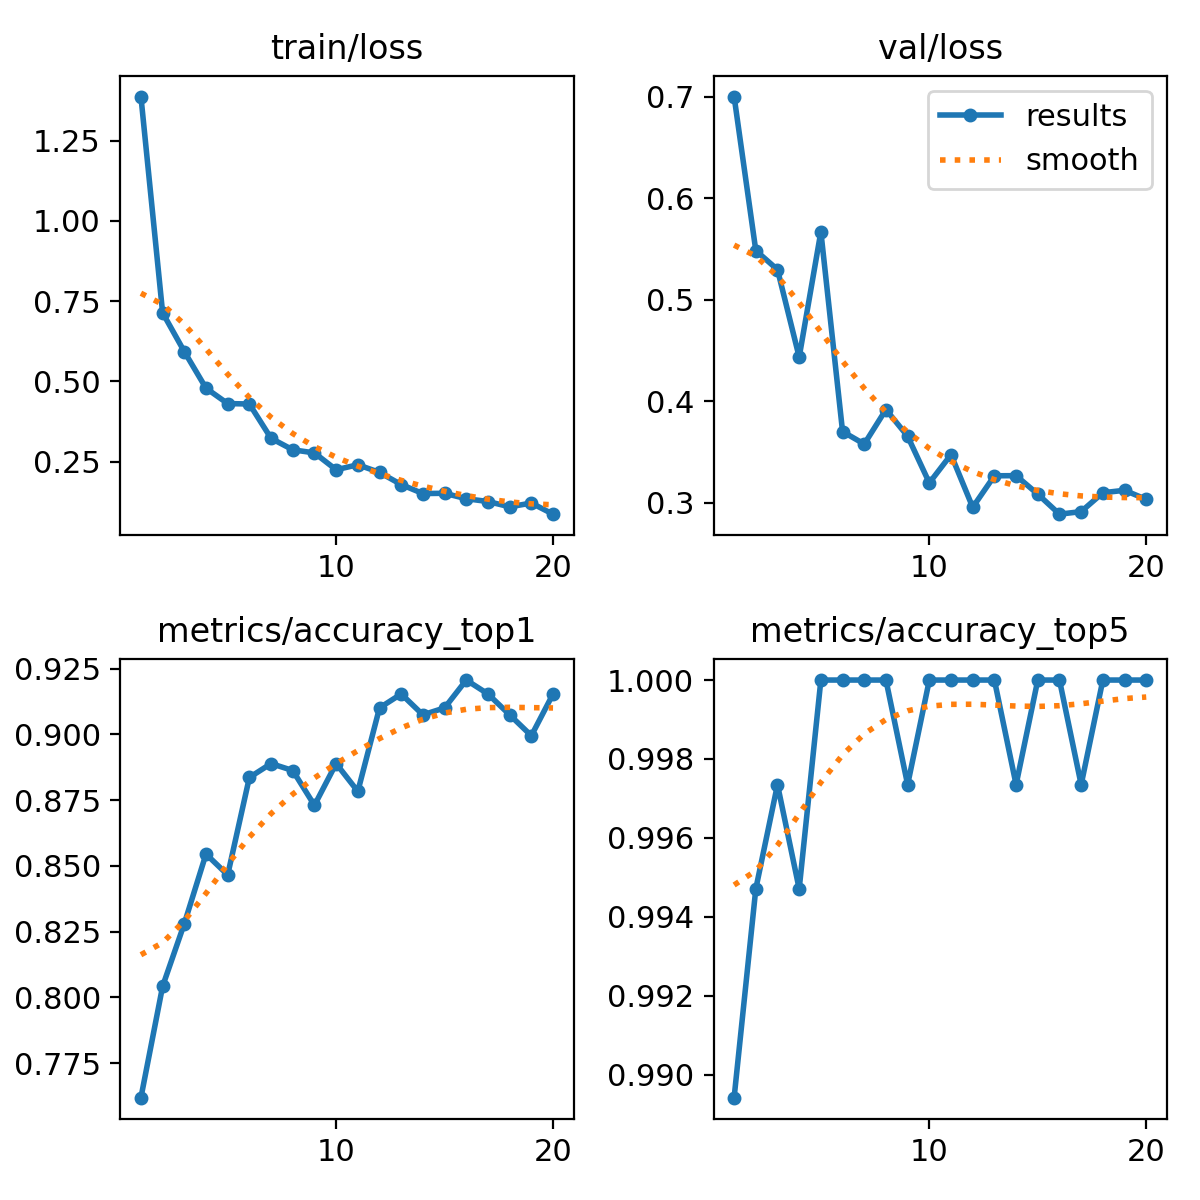

Source data for this figure (header and first rows):
epoch, time, train/loss, metrics/accuracy_top1, metrics/accuracy_top5, val/loss, lr/pg0, lr/pg1, lr/pg2
1, 9.003, 1.387, 0.7619, 0.9894, 0.7003, 0.0002359, 0.0002359, 0.0002359
2, 14.72, 0.7135, 0.8042, 0.9947, 0.5484, 0.0004504, 0.0004504, 0.0004504
3, 20.59, 0.5927, 0.828, 0.9973, 0.5297, 0.0006414, 0.0006414, 0.0006414
4, 26.16, 0.4786, 0.8545, 0.9947, 0.4434, 0.000608, 0.000608, 0.000608
5, 31.5, 0.4306, 0.8466, 1, 0.567, 0.0005726, 0.0005726, 0.0005726
6, 36.93, 0.4294, 0.8836, 1, 0.37, 0.0005373, 0.0005373, 0.0005373
7, 42.13, 0.3224, 0.8889, 1, 0.3577, 0.0005019, 0.0005019, 0.0005019
8, 47.33, 0.2866, 0.8862, 1, 0.3917, 0.0004666, 0.0004666, 0.0004666
9, 52.8, 0.277, 0.873, 0.9973, 0.3654, 0.0004313, 0.0004313, 0.0004313
10, 58.39, 0.2245, 0.8889, 1, 0.3194, 0.0003959, 0.0003959, 0.0003959
11, 92.43, 0.24, 0.8783, 1, 0.3473, 0.0003606, 0.0003606, 0.0003606
12, 98.07, 0.2162, 0.9101, 1, 0.2953, 0.0003252, 0.0003252, 0.0003252
13, 103.5, 0.1784, 0.9153, 1, 0.3264, 0.0002899, 0.0002899, 0.0002899
14, 108.9, 0.1503, 0.9074, 0.9973, 0.3265, 0.0002545, 0.0002545, 0.0002545
15, 114.2, 0.1512, 0.9101, 1, 0.3083, 0.0002192, 0.0002192, 0.0002192
16, 119.8, 0.1342, 0.9206, 1, 0.2886, 0.0001839, 0.0001839, 0.0001839
17, 125.7, 0.1255, 0.9153, 0.9973, 0.2911, 0.0001485, 0.0001485, 0.0001485
18, 131.2, 0.109, 0.9074, 1, 0.3097, 0.0001132, 0.0001132, 0.0001132
19, 136.5, 0.1207, 0.8995, 1, 0.3121, 7.7826e-05, 7.7826e-05, 7.7826e-05
20, 141.9, 0.08608, 0.9153, 1, 0.3032, 4.2483e-05, 4.2483e-05, 4.2483e-05
